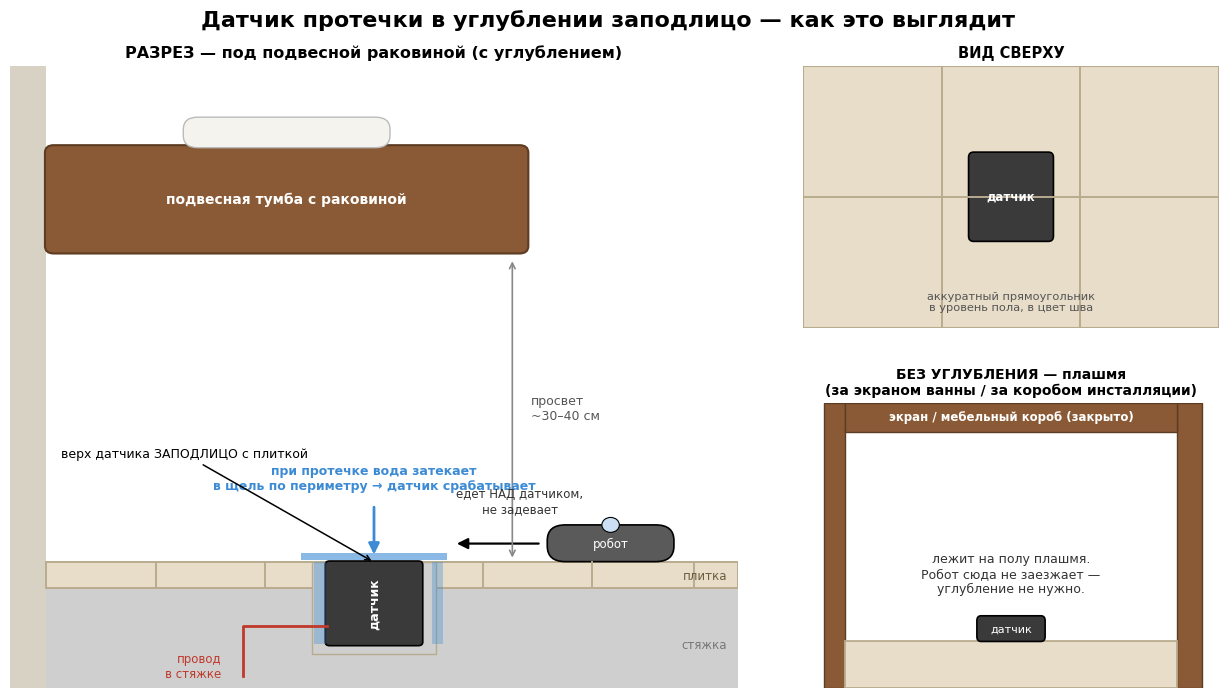

This figure's Python source: (Note: this script raises an exception after producing the figure.)
# -*- coding: utf-8 -*-
"""Иллюстрация: датчик протечки в углублении (заподлицо) под подвесной раковиной
   vs датчик плашмя в закрытой зоне. Для согласования с прорабом по ЖК SOUL."""
import matplotlib
matplotlib.use("Agg")
import matplotlib.pyplot as plt
from matplotlib.patches import Rectangle, FancyBboxPatch, FancyArrowPatch, Circle, Polygon

plt.rcParams["font.family"] = "DejaVu Sans"

TILE   = "#e7ddc9"   # плитка
GROUT  = "#b9ab8e"   # затирка/шов
SCREED = "#cfcfcf"   # стяжка
SENSOR = "#3a3a3a"   # датчик
WATER  = "#3d8bd4"   # вода
WOOD   = "#8a5a36"   # мебель (Эггер Каселла)
ROBOT  = "#5a5a5a"
ACCENT = "#2f6f3e"

fig = plt.figure(figsize=(13, 7.5), dpi=130)
fig.suptitle("Датчик протечки в углублении заподлицо — как это выглядит",
             fontsize=16, fontweight="bold", y=0.975)

# ============================================================== ПАНЕЛЬ A — РАЗРЕЗ
axA = fig.add_axes([0.04, 0.07, 0.56, 0.83])
axA.set_xlim(0, 10); axA.set_ylim(0, 10); axA.axis("off")
axA.set_title("РАЗРЕЗ — под подвесной раковиной (с углублением)",
              fontsize=11.5, fontweight="bold")

# стена слева
axA.add_patch(Rectangle((0, 0), 0.5, 10, facecolor="#d8d2c4", edgecolor="none"))

# подвесная тумба с раковиной (вверху)
axA.add_patch(FancyBboxPatch((0.5, 7.0), 6.6, 1.7,
              boxstyle="round,pad=0.02,rounding_size=0.12",
              facecolor=WOOD, edgecolor="#5c3c22", linewidth=1.5))
axA.text(3.8, 7.85, "подвесная тумба с раковиной", ha="center", va="center",
         color="white", fontsize=10, fontweight="bold")
# раковина (намёк сверху)
axA.add_patch(FancyBboxPatch((2.4, 8.7), 2.8, 0.45,
              boxstyle="round,pad=0.02,rounding_size=0.2",
              facecolor="#f5f3ee", edgecolor="#bbb", linewidth=1))

# просвет под тумбой
axA.annotate("", xy=(6.9, 6.9), xytext=(6.9, 2.05),
             arrowprops=dict(arrowstyle="<->", color="#888", lw=1.2))
axA.text(7.15, 4.5, "просвет\n~30–40 см", ha="left", va="center",
         fontsize=9, color="#555")

# пол: стяжка + плитка
axA.add_patch(Rectangle((0.5, 0.0), 9.5, 1.6, facecolor=SCREED, edgecolor="none"))
axA.add_patch(Rectangle((0.5, 1.6), 9.5, 0.42, facecolor=TILE,
              edgecolor=GROUT, linewidth=1.4))
# швы плитки
for x in (2.0, 3.5, 6.5, 8.0, 9.4):
    axA.plot([x, x], [1.6, 2.02], color=GROUT, lw=1.4)
axA.text(9.85, 1.8, "плитка", ha="right", va="center", fontsize=8.5,
         color="#6b5d40", rotation=0)
axA.text(9.85, 0.7, "стяжка", ha="right", va="center", fontsize=8.5, color="#777")

# УГЛУБЛЕНИЕ (карман) + датчик заподлицо
# вырез в стяжке/плитке
axA.add_patch(Rectangle((4.15, 0.55), 1.7, 1.47, facecolor="white", edgecolor="none"))
axA.add_patch(Rectangle((4.15, 0.55), 1.7, 1.47, facecolor=SCREED, edgecolor=GROUT,
              linewidth=1.0, hatch=None))
# датчик в кармане, верх заподлицо с плиткой (y=2.02)
axA.add_patch(FancyBboxPatch((4.35, 0.7), 1.3, 1.32,
              boxstyle="round,pad=0.02,rounding_size=0.06",
              facecolor=SENSOR, edgecolor="black", linewidth=1.2))
axA.text(5.0, 1.36, "датчик", ha="center", va="center", color="white",
         fontsize=9, fontweight="bold", rotation=90)
# провод уходит в стяжку
axA.plot([4.35, 3.2, 3.2], [1.0, 1.0, 0.2], color="#c0392b", lw=2.0)
axA.text(2.9, 0.35, "провод\nв стяжке", ha="right", va="center",
         fontsize=8.5, color="#c0392b")

# щель по периметру + вода
for sx in (4.18, 5.79):
    axA.add_patch(Rectangle((sx, 0.7), 0.16, 1.32, facecolor=WATER, alpha=0.35,
                  edgecolor="none"))
axA.add_patch(FancyArrowPatch((5.0, 2.95), (5.0, 2.1),
              arrowstyle="-|>", mutation_scale=16, color=WATER, lw=2))
axA.add_patch(Rectangle((4.0, 2.05), 2.0, 0.12, facecolor=WATER, alpha=0.6,
              edgecolor="none"))
axA.text(5.0, 3.15, "при протечке вода затекает\nв щель по периметру → датчик срабатывает",
         ha="center", va="bottom", fontsize=9, color=WATER, fontweight="bold")

# заподлицо — выноска
axA.annotate("верх датчика ЗАПОДЛИЦО с плиткой",
             xy=(5.0, 2.02), xytext=(0.7, 3.7),
             fontsize=9, color="black",
             arrowprops=dict(arrowstyle="->", color="black", lw=1.1))

# робот едет над датчиком
rb = FancyBboxPatch((7.4, 2.05), 1.7, 0.55,
              boxstyle="round,pad=0.02,rounding_size=0.25",
              facecolor=ROBOT, edgecolor="black", linewidth=1.2)
axA.add_patch(rb)
axA.add_patch(Circle((8.25, 2.62), 0.12, facecolor="#cce0f5", edgecolor="black", lw=0.8))
axA.text(8.25, 2.32, "робот", ha="center", va="center", color="white", fontsize=8.5)
axA.add_patch(FancyArrowPatch((7.3, 2.32), (6.1, 2.32),
              arrowstyle="-|>", mutation_scale=16, color="black", lw=1.6))
axA.text(7.0, 2.78, "едет НАД датчиком,\nне задевает", ha="center", va="bottom",
         fontsize=8.5, color="#333")

# ============================================================== ПАНЕЛЬ B — ВИД СВЕРХУ
axB = fig.add_axes([0.65, 0.55, 0.32, 0.35])
axB.set_xlim(0, 10); axB.set_ylim(0, 6); axB.axis("off")
axB.set_title("ВИД СВЕРХУ", fontsize=10.5, fontweight="bold")
# плитка с швами
axB.add_patch(Rectangle((0, 0), 10, 6, facecolor=TILE, edgecolor=GROUT, linewidth=1.5))
for x in (3.33, 6.66):
    axB.plot([x, x], [0, 6], color=GROUT, lw=1.4)
for y in (3.0,):
    axB.plot([0, 10], [y, y], color=GROUT, lw=1.4)
# датчик-карман заподлицо
axB.add_patch(FancyBboxPatch((4.0, 2.0), 2.0, 2.0,
              boxstyle="round,pad=0.02,rounding_size=0.12",
              facecolor=SENSOR, edgecolor="black", linewidth=1.2))
axB.text(5.0, 3.0, "датчик", ha="center", va="center", color="white",
         fontsize=8.5, fontweight="bold")
axB.text(5.0, 0.6, "аккуратный прямоугольник\nв уровень пола, в цвет шва",
         ha="center", va="center", fontsize=8.2, color="#555")

# ============================================================== ПАНЕЛЬ C — БЕЗ УГЛУБЛЕНИЯ
axC = fig.add_axes([0.65, 0.07, 0.32, 0.38])
axC.set_xlim(0, 10); axC.set_ylim(0, 6); axC.axis("off")
axC.set_title("БЕЗ УГЛУБЛЕНИЯ — плашмя\n(за экраном ванны / за коробом инсталляции)",
              fontsize=10, fontweight="bold")
# короб/экран
axC.add_patch(Rectangle((0.5, 0.0), 0.5, 6, facecolor=WOOD, edgecolor="#5c3c22"))
axC.add_patch(Rectangle((9.0, 0.0), 0.6, 6, facecolor=WOOD, edgecolor="#5c3c22"))
axC.add_patch(Rectangle((1.0, 5.4), 8.0, 0.6, facecolor=WOOD, edgecolor="#5c3c22"))
axC.text(5.0, 5.7, "экран / мебельный короб (закрыто)", ha="center", va="center",
         color="white", fontsize=8.5, fontweight="bold")
# пол
axC.add_patch(Rectangle((1.0, 0.0), 8.0, 1.0, facecolor=TILE, edgecolor=GROUT, linewidth=1.3))
# датчик плашмя
axC.add_patch(FancyBboxPatch((4.2, 1.0), 1.6, 0.5,
              boxstyle="round,pad=0.02,rounding_size=0.1",
              facecolor=SENSOR, edgecolor="black", linewidth=1.2))
axC.text(5.0, 1.25, "датчик", ha="center", va="center", color="white", fontsize=8)
axC.text(5.0, 2.4, "лежит на полу плашмя.\nРобот сюда не заезжает —\nуглубление не нужно.",
         ha="center", va="center", fontsize=9, color="#333")

out = "/Users/pro2kuror/Desktop/VibeCoding/personal/SOUL/Проект/датчик_углубление_схема.png"
fig.savefig(out, dpi=130, bbox_inches="tight", facecolor="white")
print("saved:", out)
